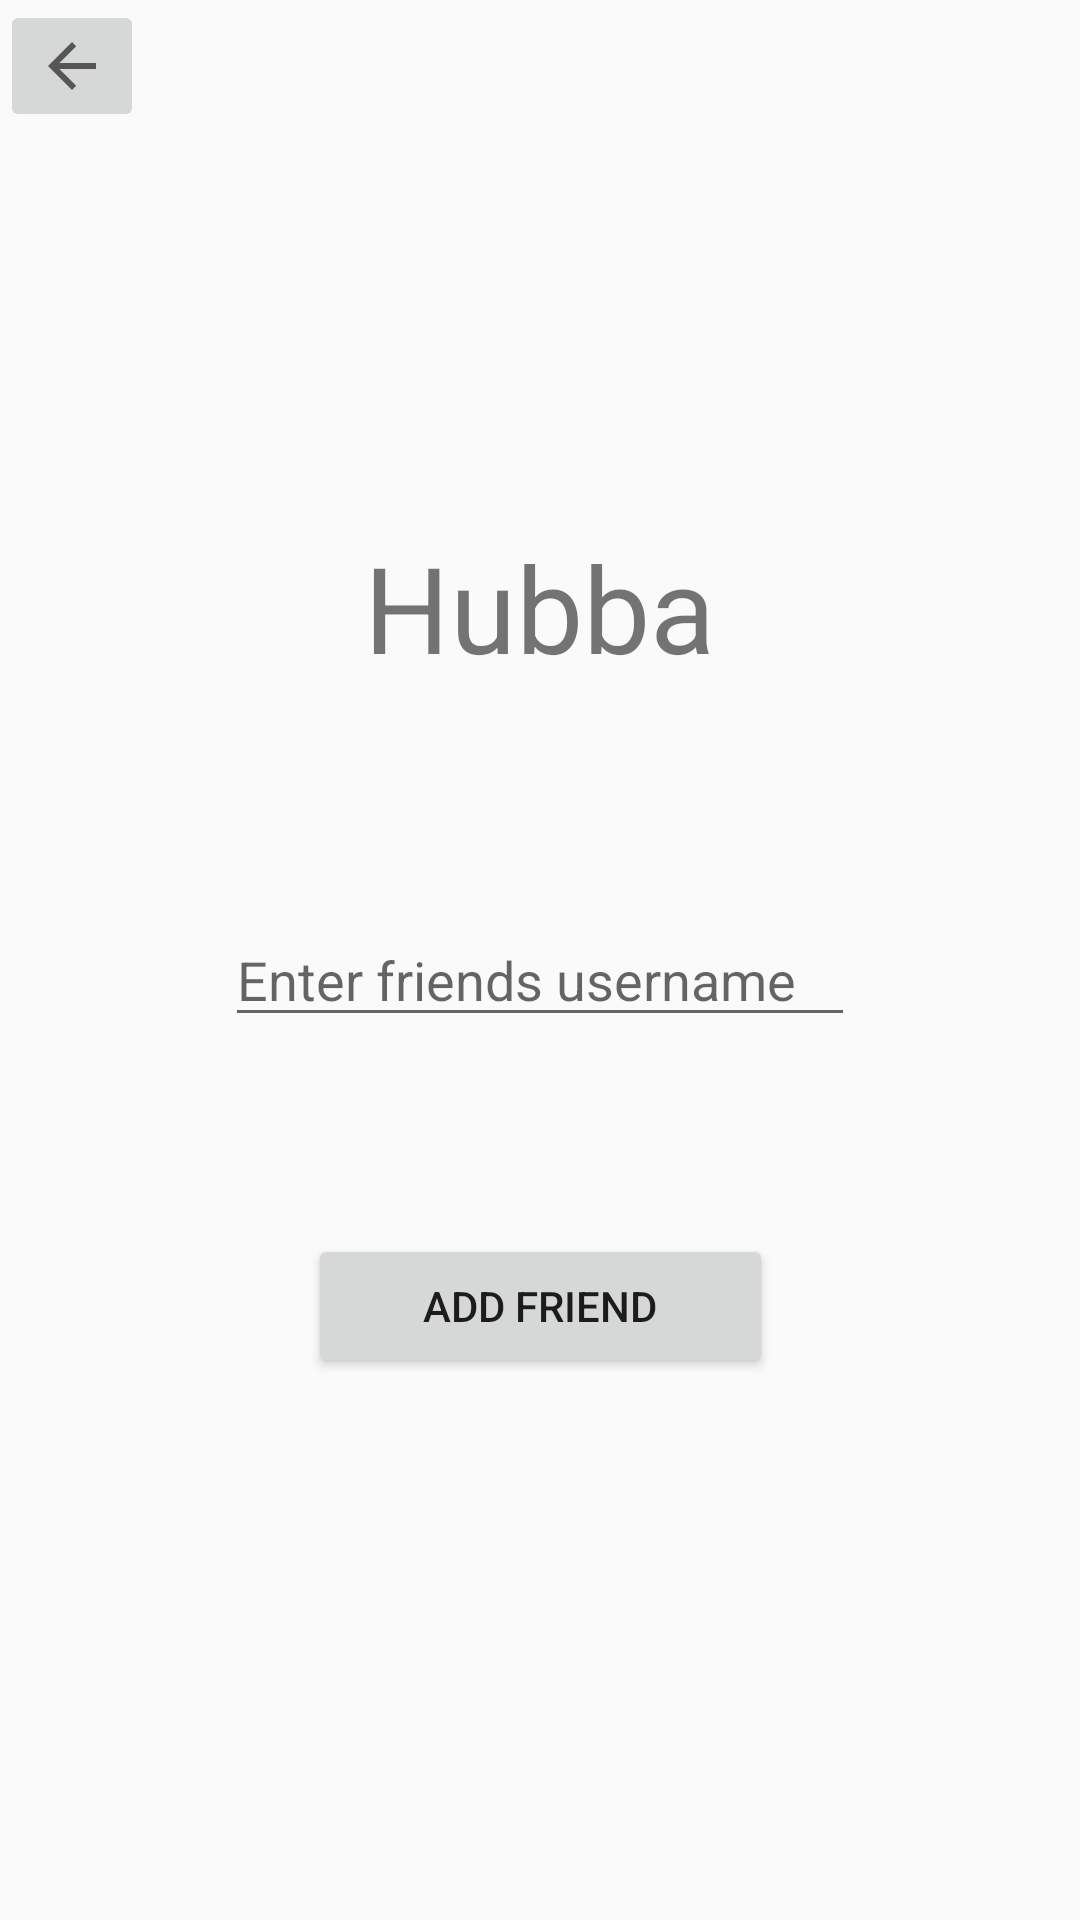

Android layout source for this screen:
<!-- AndroidManifest.xml: application theme Standard -->
<!-- res/layout/add_friends.xml -->
<?xml version="1.0" encoding="utf-8"?>
<android.support.constraint.ConstraintLayout
    xmlns:android="http://schemas.android.com/apk/res/android"
    xmlns:app="http://schemas.android.com/apk/res-auto"
    xmlns:tools="http://schemas.android.com/tools"
    android:layout_width="match_parent"
    android:layout_height="match_parent">

    <ImageButton
        android:id="@+id/backBtn2"
        android:layout_width="wrap_content"
        android:layout_height="wrap_content"
        android:src="?attr/homeAsUpIndicator"
        app:layout_constraintStart_toStartOf="parent"
        app:layout_constraintTop_toTopOf="parent"
        tools:ignore="ContentDescription" />

    <Button
        android:id="@+id/buttonAddFriend"
        android:layout_width="155dp"
        android:layout_height="wrap_content"
        android:layout_marginStart="8dp"
        android:layout_marginLeft="8dp"
        android:layout_marginTop="8dp"
        android:layout_marginEnd="8dp"
        android:layout_marginRight="8dp"
        android:layout_marginBottom="8dp"
        android:text="Add Friend"
        app:layout_constraintBottom_toBottomOf="parent"
        app:layout_constraintEnd_toEndOf="parent"
        app:layout_constraintStart_toStartOf="parent"
        app:layout_constraintTop_toBottomOf="@+id/txtFriendUsername"
        app:layout_constraintVertical_bias="0.251" />

    <EditText
        android:id="@+id/txtFriendUsername"
        android:layout_width="wrap_content"
        android:layout_height="wrap_content"
        android:layout_marginStart="8dp"
        android:layout_marginLeft="8dp"
        android:layout_marginTop="8dp"
        android:layout_marginEnd="8dp"
        android:layout_marginRight="8dp"
        android:layout_marginBottom="8dp"
        android:ems="10"
        android:hint="Enter friends username"
        android:inputType="textPersonName"
        app:layout_constraintBottom_toBottomOf="parent"
        app:layout_constraintEnd_toEndOf="parent"
        app:layout_constraintStart_toStartOf="parent"
        app:layout_constraintTop_toBottomOf="@+id/txtAddFriend"
        app:layout_constraintVertical_bias="0.162" />

    <TextView
        android:id="@+id/txtAddFriend"
        android:layout_width="232dp"
        android:layout_height="77dp"
        android:layout_marginStart="8dp"
        android:layout_marginLeft="8dp"
        android:layout_marginTop="164dp"
        android:layout_marginEnd="8dp"
        android:layout_marginRight="8dp"
        android:autoText="false"
        android:gravity="center"
        android:text="Hubba"
        android:textSize="40sp"
        app:layout_constraintEnd_toEndOf="parent"
        app:layout_constraintHorizontal_bias="0.496"
        app:layout_constraintStart_toStartOf="parent"
        app:layout_constraintTop_toTopOf="parent"
        tools:text="Add Friend" />

</android.support.constraint.ConstraintLayout>
<!-- resources referenced by this layout -->
<resources>
  <style name="Standard" parent="Theme.AppCompat.Light.NoActionBar">
          
          <item name="colorPrimary">@color/colorPrimary</item>
          <item name="colorPrimaryDark">@color/colorPrimaryDark</item>
          <item name="colorAccent">@color/colorAccent</item>
          <item name="GradeCenterColor">@color/Grey</item>
          
          <item name="FloatButtonColor">@color/Grey</item>
          <item name="FloatImageColor">@color/colorAccent</item>
          <item name="ButtonOuterGlow">@color/colorAccent</item>
          
          <item name="LoggOutColorBackground">@color/Grey</item>
          <item name="LoggOutColorText">@color/White</item>
      </style>
  <color name="colorPrimary">#6f6f6f</color>
  <color name="colorPrimaryDark">#2f2f2f</color>
  <color name="colorAccent">#4ae7db</color>
  <color name="Grey">#6f6f6f</color>
  <color name="White">#ffffff</color>
</resources>
